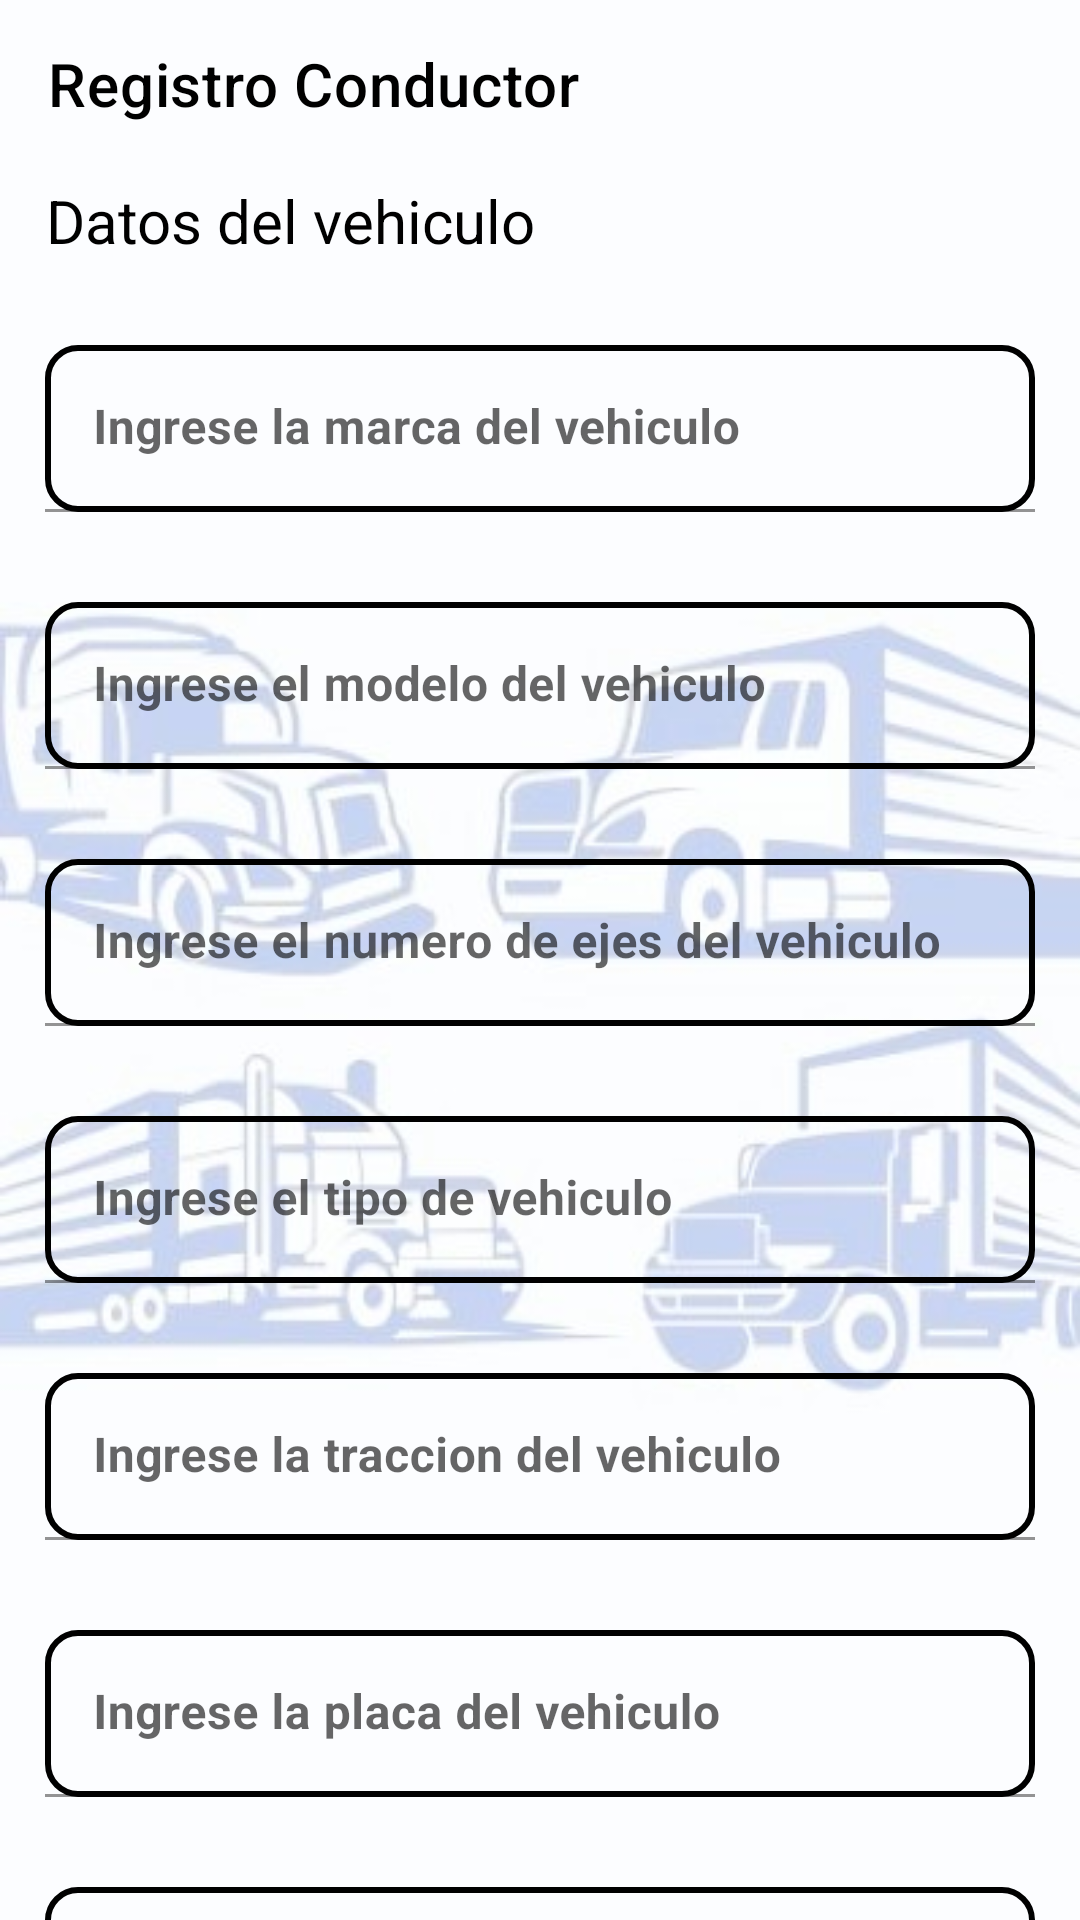

The Android layout XML behind this screen, and the referenced resources:
<!-- AndroidManifest.xml: application theme Theme.TRAMO -->
<!-- res/layout/activity_driver_register_seven.xml -->
<?xml version="1.0" encoding="utf-8"?>
<androidx.coordinatorlayout.widget.CoordinatorLayout
    xmlns:android="http://schemas.android.com/apk/res/android"
    xmlns:app="http://schemas.android.com/apk/res-auto"
    xmlns:tools="http://schemas.android.com/tools"
    android:layout_width="match_parent"
    android:layout_height="match_parent"
    tools:context=".register.driverRegister.ActivityDriverRegisterSeven"
    android:background="@drawable/twofondo">

    <androidx.appcompat.widget.Toolbar
        android:id="@+id/toolbarGoDriverEight"
        android:layout_width="match_parent"
        android:layout_height="wrap_content"
        android:theme="@style/ToolbarTheme"
        app:title="Registro Conductor"
        app:titleTextColor="@color/black"/>

    <TextView
        android:layout_width="wrap_content"
        android:layout_height="wrap_content"
        android:layout_marginStart="15dp"
        android:layout_marginTop="60dp"
        android:text="@string/datosvehiculo"
        android:textAlignment="center"
        android:textColor="@color/black"
        android:textSize="20sp" />


    <androidx.core.widget.NestedScrollView
        android:layout_width="match_parent"
        android:layout_height="match_parent"
        android:fillViewport="true"
        app:layout_behavior="@string/appbar_scrolling_view_behavior">

        <LinearLayout
            android:layout_marginTop="100dp"
            android:layout_width="match_parent"
            android:layout_height="match_parent"
            android:gravity="top"
            android:orientation="vertical">

            <com.google.android.material.textfield.TextInputLayout
                android:layout_width="match_parent"
                android:layout_height="wrap_content"

                android:layout_margin="15dp"
                app:boxBackgroundColor="#00FF0000"
                app:boxStrokeColor="#00FF0000"
                app:endIconTint="#131313"
                app:hintTextColor="#101010"
                app:startIconTint="#323232">

                <com.google.android.material.textfield.TextInputEditText
                    android:layout_width="match_parent"
                    android:layout_height="wrap_content"
                    android:background="@drawable/border_edit_text"
                    android:hint="Ingrese la marca del vehiculo"
                    android:textStyle="bold"/>
            </com.google.android.material.textfield.TextInputLayout>

            <com.google.android.material.textfield.TextInputLayout
                android:layout_width="match_parent"
                android:layout_height="wrap_content"

                android:layout_margin="15dp"
                app:boxBackgroundColor="#00FF0000"
                app:boxStrokeColor="#00FF0000"
                app:endIconTint="#131313"
                app:hintTextColor="#101010"
                app:startIconTint="#323232">

                <com.google.android.material.textfield.TextInputEditText
                    android:layout_width="match_parent"
                    android:layout_height="wrap_content"
                    android:background="@drawable/border_edit_text"
                    android:hint="Ingrese el modelo del vehiculo"
                    android:textStyle="bold"/>
            </com.google.android.material.textfield.TextInputLayout>

            <com.google.android.material.textfield.TextInputLayout
                android:layout_width="match_parent"
                android:layout_height="wrap_content"

                android:layout_margin="15dp"
                app:boxBackgroundColor="#00FF0000"
                app:boxStrokeColor="#00FF0000"
                app:endIconTint="#131313"
                app:hintTextColor="#101010"
                app:startIconTint="#323232">

                <com.google.android.material.textfield.TextInputEditText
                    android:layout_width="match_parent"
                    android:layout_height="wrap_content"
                    android:background="@drawable/border_edit_text"
                    android:hint="Ingrese el numero de ejes del vehiculo"
                    android:textStyle="bold"/>
            </com.google.android.material.textfield.TextInputLayout>


            <com.google.android.material.textfield.TextInputLayout
                android:layout_width="match_parent"
                android:layout_height="wrap_content"

                android:layout_margin="15dp"
                app:boxBackgroundColor="#00FF0000"
                app:boxStrokeColor="#00FF0000"
                app:endIconTint="#131313"
                app:hintTextColor="#101010"
                app:startIconTint="#323232">

                <com.google.android.material.textfield.TextInputEditText
                    android:layout_width="match_parent"
                    android:layout_height="wrap_content"
                    android:background="@drawable/border_edit_text"
                    android:hint="Ingrese el tipo de vehiculo"
                    android:textStyle="bold"/>
            </com.google.android.material.textfield.TextInputLayout>


            <com.google.android.material.textfield.TextInputLayout
                android:layout_width="match_parent"
                android:layout_height="wrap_content"

                android:layout_margin="15dp"
                app:boxBackgroundColor="#00FF0000"
                app:boxStrokeColor="#00FF0000"
                app:endIconTint="#131313"
                app:hintTextColor="#101010"
                app:startIconTint="#323232">

                <com.google.android.material.textfield.TextInputEditText
                    android:layout_width="match_parent"
                    android:layout_height="wrap_content"
                    android:background="@drawable/border_edit_text"
                    android:hint="Ingrese la traccion del vehiculo"
                    android:textStyle="bold"/>
            </com.google.android.material.textfield.TextInputLayout>

            <com.google.android.material.textfield.TextInputLayout
                android:layout_width="match_parent"
                android:layout_height="wrap_content"

                android:layout_margin="15dp"
                app:boxBackgroundColor="#00FF0000"
                app:boxStrokeColor="#00FF0000"
                app:endIconTint="#131313"
                app:hintTextColor="#101010"
                app:startIconTint="#323232">

                <com.google.android.material.textfield.TextInputEditText
                    android:layout_width="match_parent"
                    android:layout_height="wrap_content"
                    android:background="@drawable/border_edit_text"
                    android:hint="Ingrese la placa del vehiculo"
                    android:textStyle="bold"/>
            </com.google.android.material.textfield.TextInputLayout>

            <com.google.android.material.textfield.TextInputLayout
                android:layout_width="match_parent"
                android:layout_height="wrap_content"

                android:layout_margin="15dp"
                app:boxBackgroundColor="#00FF0000"
                app:boxStrokeColor="#00FF0000"
                app:endIconTint="#131313"
                app:hintTextColor="#101010"
                app:startIconTint="#323232">

                <com.google.android.material.textfield.TextInputEditText
                    android:layout_width="match_parent"
                    android:layout_height="wrap_content"
                    android:background="@drawable/border_edit_text"
                    android:hint="Ingrese la placa del trailer"
                    android:textStyle="bold"/>
            </com.google.android.material.textfield.TextInputLayout>

            <com.google.android.material.textfield.TextInputLayout
                android:layout_width="match_parent"
                android:layout_height="wrap_content"

                android:layout_margin="15dp"
                app:boxBackgroundColor="#00FF0000"
                app:boxStrokeColor="#00FF0000"
                app:endIconTint="#131313"
                app:hintTextColor="#101010"
                app:startIconTint="#323232">

                <com.google.android.material.textfield.TextInputEditText
                    android:layout_width="match_parent"
                    android:layout_height="wrap_content"
                    android:background="@drawable/border_edit_text"
                    android:hint="Ingrese el peso vacio del vehiculo"
                    android:textStyle="bold"/>
            </com.google.android.material.textfield.TextInputLayout>


            <com.google.android.material.textfield.TextInputLayout
                android:layout_width="match_parent"
                android:layout_height="wrap_content"

                android:layout_margin="15dp"
                app:boxBackgroundColor="#00FF0000"
                app:boxStrokeColor="#00FF0000"
                app:endIconTint="#131313"
                app:hintTextColor="#101010"
                app:startIconTint="#323232">

                <com.google.android.material.textfield.TextInputEditText
                    android:layout_width="match_parent"
                    android:layout_height="wrap_content"
                    android:background="@drawable/border_edit_text"
                    android:hint="Ingrese el tipo de combustible del vehiculo"
                    android:textStyle="bold"/>
            </com.google.android.material.textfield.TextInputLayout>





            <com.google.android.material.button.MaterialButton
                android:id="@+id/RegisterDriverEight"
                android:layout_width="match_parent"
                android:layout_height="60dp"
                android:text="Siguiente"
                android:textStyle="bold"
                android:textColor="@color/white"
                android:backgroundTint="@color/black"
                android:layout_marginTop="50dp"
                android:layout_marginStart="10dp"
                android:layout_marginEnd="10dp"
                android:layout_gravity="bottom"
                android:layout_marginBottom="20dp"/>

        </LinearLayout>

    </androidx.core.widget.NestedScrollView>


</androidx.coordinatorlayout.widget.CoordinatorLayout>
<!-- resources referenced by this layout -->
<resources>
  <!-- drawable border_edit_text (drawable) -->
  <?xml version="1.0" encoding="utf-8"?>
  <shape xmlns:android="http://schemas.android.com/apk/res/android"
      android:shape="rectangle">
  
      <solid android:color="#00000000"/>
  
      <stroke
          android:width="2dp"
          android:color="#000000" />
  
      <corners
          android:radius="10dp" />
  
  
  </shape>
  <!-- drawable twofondo: jpg bitmap (drawable, 21828 bytes) -->
  <string name="datosvehiculo">Datos del vehiculo</string>
  <style name="ToolbarTheme" parent="ThemeOverlay.AppCompat.ActionBar">
          <item name="windowActionBar">false</item>
          <item name="colorControlNormal">@color/black</item>
          <item name="titleTextColor">@color/black</item>
      </style>
  <style name="Theme.TRAMO" parent="Theme.MaterialComponents.DayNight.NoActionBar">
          
          <item name="colorPrimary">@color/purple_500</item>
          <item name="colorPrimaryVariant">@color/purple_700</item>
          <item name="colorOnPrimary">@color/white</item>
          
          <item name="colorSecondary">@color/teal_200</item>
          <item name="colorSecondaryVariant">@color/teal_700</item>
          <item name="colorOnSecondary">@color/black</item>
  
          
          <item name="android:statusBarColor">@color/black</item>
  
      </style>
  <!-- not gathered from this repository: default colours our renderer supplied (Android Studio template values) -->
  <color name="purple_500">#FF6200EE</color>
  <color name="purple_700">#FF3700B3</color>
  <color name="teal_200">#FF03DAC5</color>
  <color name="teal_700">#FF018786</color>
  <color name="black">#FF000000</color>
  <color name="white">#FFFFFFFF</color>
</resources>
